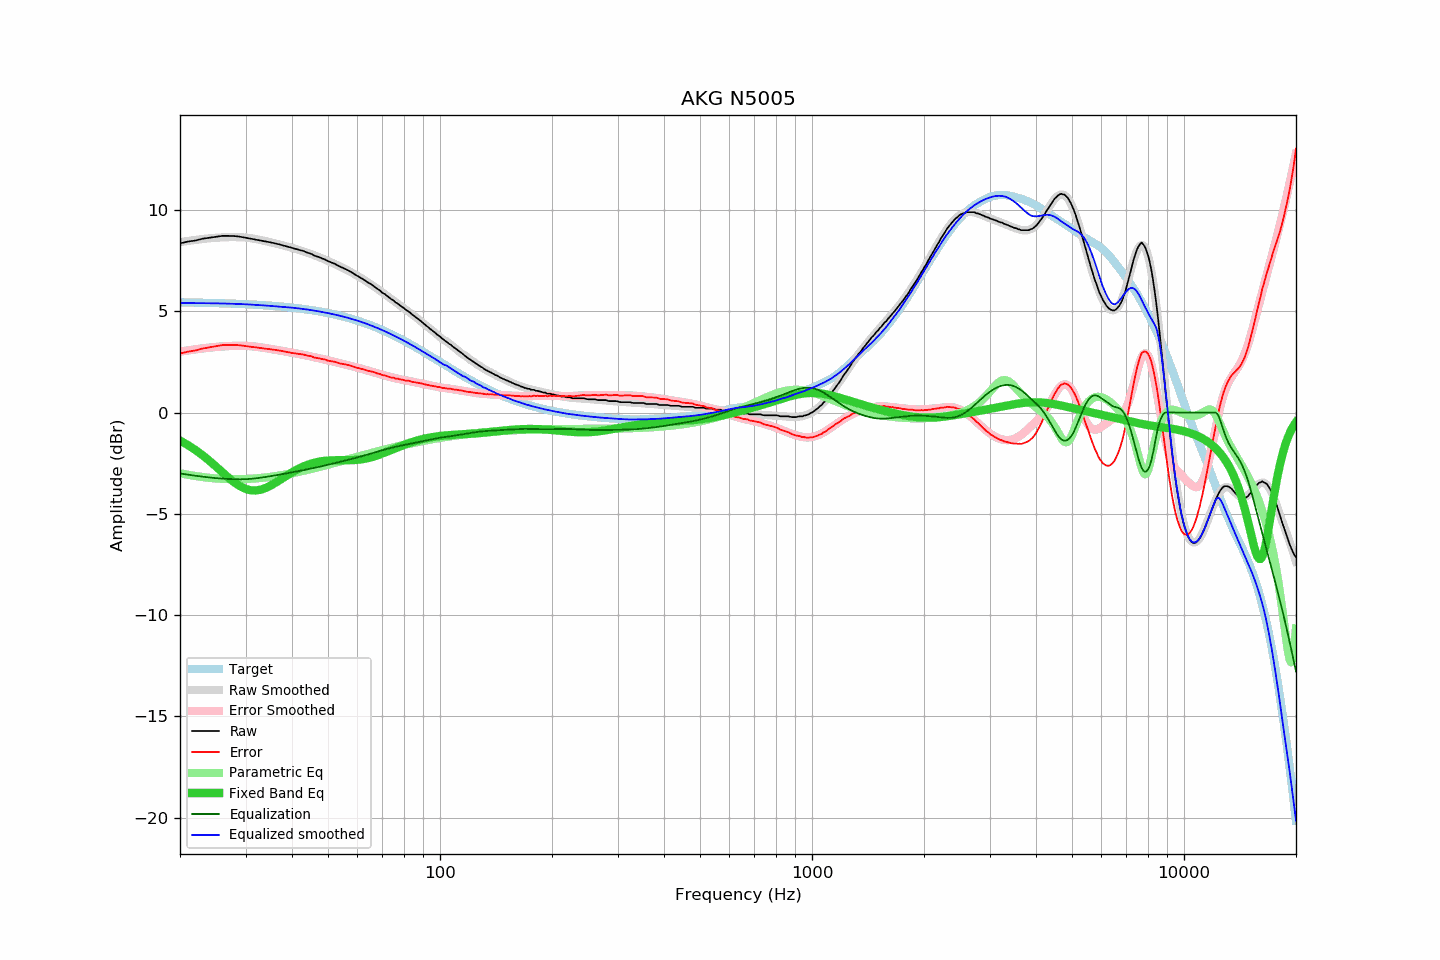

Values plotted in this chart, from the file beside it:
frequency, raw, error, smoothed, error_smoothed, equalization, parametric_eq, equalized_raw, equalized_smoothed, target
20, 8.35, 2.91, 8.41, 3.01, -3.01, -1.39, 5.34, 5.41, 5.44
21, 8.44, 3.01, 8.47, 3.07, -3.07, -1.61, 5.37, 5.41, 5.44
22, 8.49, 3.06, 8.53, 3.12, -3.12, -1.85, 5.37, 5.40, 5.43
23, 8.58, 3.16, 8.57, 3.17, -3.17, -2.11, 5.42, 5.40, 5.42
24, 8.63, 3.22, 8.60, 3.21, -3.21, -2.39, 5.43, 5.40, 5.41
25, 8.68, 3.28, 8.63, 3.24, -3.24, -2.67, 5.44, 5.39, 5.40
26, 8.72, 3.33, 8.65, 3.26, -3.26, -2.95, 5.46, 5.39, 5.39
27, 8.72, 3.34, 8.66, 3.28, -3.28, -3.22, 5.44, 5.38, 5.38
28, 8.71, 3.34, 8.66, 3.29, -3.29, -3.45, 5.42, 5.37, 5.37
29, 8.68, 3.32, 8.66, 3.30, -3.30, -3.64, 5.39, 5.36, 5.36
30, 8.63, 3.28, 8.64, 3.29, -3.29, -3.77, 5.34, 5.35, 5.35
31, 8.58, 3.25, 8.61, 3.28, -3.28, -3.84, 5.31, 5.33, 5.34
32, 8.54, 3.22, 8.56, 3.25, -3.25, -3.85, 5.29, 5.32, 5.32
33, 8.49, 3.18, 8.51, 3.22, -3.22, -3.81, 5.28, 5.30, 5.31
34, 8.44, 3.15, 8.46, 3.18, -3.18, -3.73, 5.26, 5.28, 5.29
35, 8.40, 3.13, 8.41, 3.14, -3.14, -3.61, 5.26, 5.27, 5.28
36, 8.35, 3.09, 8.35, 3.10, -3.10, -3.48, 5.25, 5.25, 5.26
37, 8.30, 3.06, 8.30, 3.07, -3.07, -3.35, 5.24, 5.23, 5.24
38, 8.24, 3.02, 8.24, 3.03, -3.03, -3.21, 5.21, 5.22, 5.22
39, 8.18, 2.98, 8.19, 2.99, -2.99, -3.08, 5.19, 5.20, 5.20
40, 8.12, 2.94, 8.13, 2.95, -2.95, -2.95, 5.17, 5.18, 5.18
41, 8.07, 2.91, 8.08, 2.92, -2.92, -2.84, 5.16, 5.16, 5.16
42, 8.02, 2.89, 8.02, 2.88, -2.88, -2.74, 5.14, 5.14, 5.14
43, 7.97, 2.86, 7.95, 2.84, -2.84, -2.66, 5.13, 5.11, 5.11
44, 7.89, 2.81, 7.89, 2.81, -2.81, -2.59, 5.09, 5.09, 5.09
45, 7.84, 2.78, 7.83, 2.77, -2.77, -2.53, 5.07, 5.06, 5.06
46, 7.74, 2.71, 7.76, 2.73, -2.73, -2.48, 5.01, 5.03, 5.03
47, 7.69, 2.69, 7.69, 2.69, -2.69, -2.44, 5.00, 5.00, 5.00
48, 7.62, 2.65, 7.63, 2.65, -2.65, -2.41, 4.97, 4.97, 4.97
49, 7.56, 2.62, 7.56, 2.62, -2.62, -2.38, 4.95, 4.94, 4.94
50, 7.47, 2.56, 7.49, 2.58, -2.58, -2.37, 4.89, 4.91, 4.91
51, 7.41, 2.53, 7.42, 2.54, -2.54, -2.36, 4.87, 4.88, 4.88
52, 7.35, 2.51, 7.35, 2.50, -2.50, -2.35, 4.85, 4.84, 4.85
53, 7.27, 2.46, 7.27, 2.47, -2.47, -2.35, 4.81, 4.81, 4.81
54, 7.19, 2.42, 7.20, 2.43, -2.43, -2.35, 4.76, 4.77, 4.77
55, 7.13, 2.40, 7.13, 2.39, -2.39, -2.35, 4.74, 4.74, 4.74
56, 7.06, 2.36, 7.06, 2.36, -2.36, -2.35, 4.71, 4.70, 4.70
57, 6.99, 2.33, 6.98, 2.32, -2.32, -2.35, 4.67, 4.66, 4.66
58, 6.91, 2.29, 6.91, 2.29, -2.29, -2.35, 4.63, 4.62, 4.62
59, 6.82, 2.24, 6.83, 2.25, -2.25, -2.34, 4.57, 4.58, 4.58
60, 6.74, 2.21, 6.75, 2.21, -2.21, -2.33, 4.53, 4.54, 4.54
61, 6.66, 2.17, 6.67, 2.18, -2.18, -2.32, 4.48, 4.49, 4.49
62, 6.59, 2.14, 6.59, 2.14, -2.14, -2.30, 4.45, 4.45, 4.45
63, 6.51, 2.11, 6.51, 2.11, -2.11, -2.28, 4.41, 4.40, 4.40
64, 6.42, 2.06, 6.43, 2.07, -2.07, -2.25, 4.35, 4.36, 4.36
65, 6.35, 2.04, 6.35, 2.03, -2.03, -2.22, 4.32, 4.31, 4.31
66, 6.27, 2.01, 6.26, 2.00, -2.00, -2.19, 4.27, 4.26, 4.27
67, 6.18, 1.97, 6.18, 1.96, -1.96, -2.15, 4.22, 4.21, 4.22
68, 6.09, 1.92, 6.10, 1.93, -1.93, -2.11, 4.16, 4.17, 4.17
69, 6.02, 1.90, 6.01, 1.89, -1.89, -2.07, 4.13, 4.12, 4.12
70, 5.91, 1.84, 5.93, 1.86, -1.86, -2.02, 4.05, 4.07, 4.07
71, 5.85, 1.83, 5.85, 1.83, -1.83, -1.98, 4.02, 4.02, 4.02
72, 5.76, 1.79, 5.76, 1.80, -1.80, -1.93, 3.96, 3.97, 3.97
73, 5.67, 1.76, 5.68, 1.77, -1.77, -1.89, 3.90, 3.91, 3.92
74, 5.59, 1.73, 5.60, 1.74, -1.74, -1.84, 3.85, 3.86, 3.86
75, 5.53, 1.72, 5.52, 1.71, -1.71, -1.80, 3.82, 3.81, 3.81
76, 5.43, 1.67, 5.45, 1.69, -1.69, -1.76, 3.74, 3.76, 3.76
77, 5.38, 1.68, 5.37, 1.67, -1.67, -1.71, 3.72, 3.71, 3.71
78, 5.29, 1.64, 5.30, 1.64, -1.64, -1.67, 3.65, 3.65, 3.65
79, 5.22, 1.62, 5.22, 1.62, -1.62, -1.63, 3.60, 3.60, 3.60
... 553 more rows
